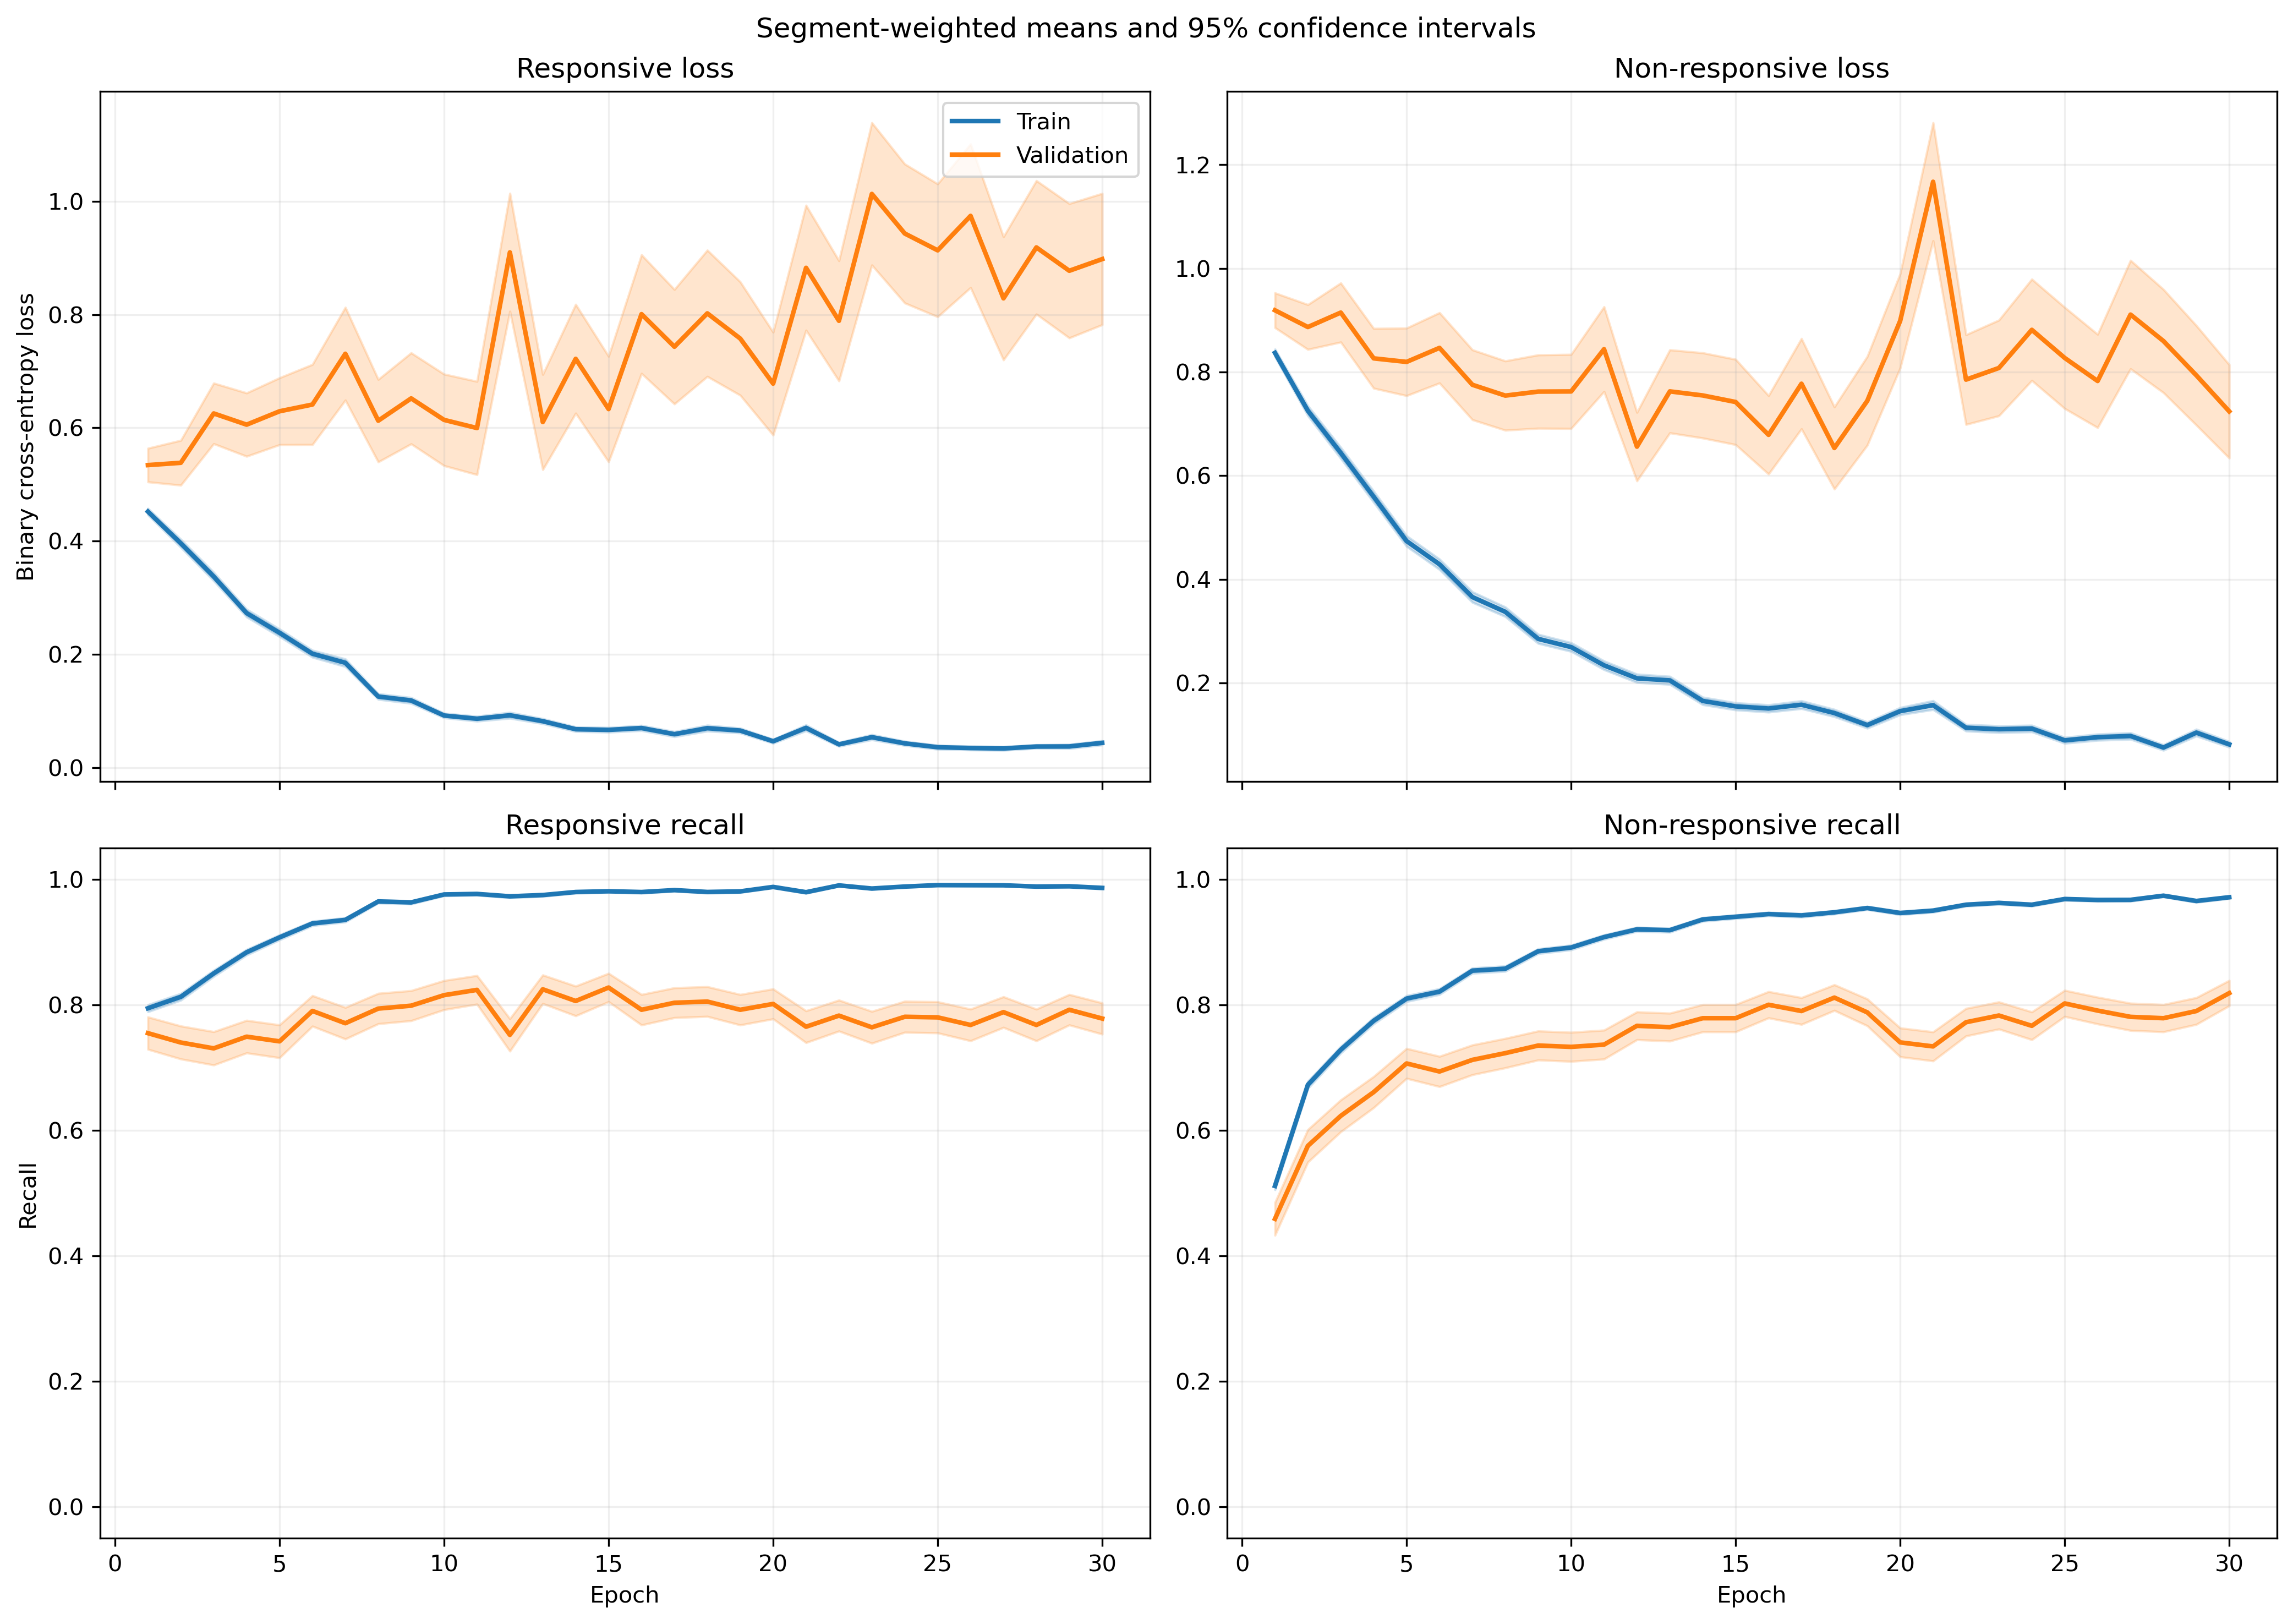

The data file committed next to this chart (first rows):
fold, epoch, split, r_loss, r_loss_count, r_loss_sum, r_loss_sum_sq, r_recall, r_recall_count, r_recall_sum, r_recall_sum_sq, nr_loss, nr_loss_count, nr_loss_sum, nr_loss_sum_sq, nr_recall, nr_recall_count, nr_recall_sum, nr_recall_sum_sq
1, 1, train, 0.3965, 1063, 421.5, 281.9, 0.8344, 1063, 887.0, 887.0, 0.9331, 1401, 1307, 1698, 0.4483, 1401, 628.0, 628.0
1, 1, validation, 0.1699, 10, 1.699, 0.3865, 1.0, 10, 10.0, 10.0, , 0, 0.0, 0.0, , 0, 0.0, 0.0
1, 2, train, 0.4164, 1063, 442.6, 575.1, 0.8109, 1063, 862.0, 862.0, 0.6965, 1401, 975.8, 1670, 0.6895, 1401, 966.0, 966.0
1, 2, validation, 0.06995, 10, 0.6995, 0.08201, 1.0, 10, 10.0, 10.0, , 0, 0.0, 0.0, , 0, 0.0, 0.0
1, 3, train, 0.2629, 1063, 279.5, 275.7, 0.8984, 1063, 955.0, 955.0, 0.6562, 1401, 919.3, 1651, 0.7031, 1401, 985.0, 985.0
1, 3, validation, 0.04475, 10, 0.4475, 0.0355, 1.0, 10, 10.0, 10.0, , 0, 0.0, 0.0, , 0, 0.0, 0.0
1, 4, train, 0.2175, 1063, 231.2, 187.5, 0.921, 1063, 979.0, 979.0, 0.5299, 1401, 742.3, 1233, 0.758, 1401, 1062, 1062
1, 4, validation, 0.07282, 10, 0.7282, 0.1122, 1.0, 10, 10.0, 10.0, , 0, 0.0, 0.0, , 0, 0.0, 0.0
1, 5, train, 0.2271, 1063, 241.5, 220.2, 0.9257, 1063, 984.0, 984.0, 0.366, 1401, 512.8, 822.9, 0.8494, 1401, 1190, 1190
1, 5, validation, 0.04582, 10, 0.4582, 0.0471, 1.0, 10, 10.0, 10.0, , 0, 0.0, 0.0, , 0, 0.0, 0.0
1, 6, train, 0.2954, 1063, 314, 380.5, 0.8843, 1063, 940.0, 940.0, 0.2411, 1401, 337.8, 530.5, 0.8951, 1401, 1254, 1254
1, 6, validation, 0.07844, 10, 0.7844, 0.2168, 1.0, 10, 10.0, 10.0, , 0, 0.0, 0.0, , 0, 0.0, 0.0
1, 7, train, 0.1437, 1063, 152.8, 173.1, 0.9501, 1063, 1010, 1010, 0.2881, 1401, 403.6, 878, 0.8779, 1401, 1230, 1230
1, 7, validation, 0.008701, 10, 0.08701, 0.001355, 1.0, 10, 10.0, 10.0, , 0, 0.0, 0.0, , 0, 0.0, 0.0
1, 8, train, 0.1416, 1063, 150.6, 177.2, 0.9567, 1063, 1017, 1017, 0.3935, 1401, 551.3, 1044, 0.823, 1401, 1153, 1153
1, 8, validation, 0.2311, 10, 2.311, 3.045, 0.9, 10, 9.0, 9.0, , 0, 0.0, 0.0, , 0, 0.0, 0.0
1, 9, train, 0.1914, 1063, 203.5, 318.6, 0.9257, 1063, 984.0, 984.0, 0.147, 1401, 206, 445, 0.9422, 1401, 1320, 1320
1, 9, validation, 0.05546, 10, 0.5546, 0.1631, 1.0, 10, 10.0, 10.0, , 0, 0.0, 0.0, , 0, 0.0, 0.0
1, 10, train, 0.1162, 1063, 123.6, 105.4, 0.9652, 1063, 1026, 1026, 0.1766, 1401, 247.4, 396.2, 0.9265, 1401, 1298, 1298
1, 10, validation, 0.01619, 10, 0.1619, 0.004969, 1.0, 10, 10.0, 10.0, , 0, 0.0, 0.0, , 0, 0.0, 0.0
1, 11, train, 0.1011, 1063, 107.5, 141.6, 0.9727, 1063, 1034, 1034, 0.1653, 1401, 231.5, 488.7, 0.9436, 1401, 1322, 1322
1, 11, validation, 0.00652, 10, 0.0652, 0.001555, 1.0, 10, 10.0, 10.0, , 0, 0.0, 0.0, , 0, 0.0, 0.0
1, 12, train, 0.06971, 1063, 74.11, 75.44, 0.9812, 1063, 1043, 1043, 0.1897, 1401, 265.8, 560.7, 0.9308, 1401, 1304, 1304
1, 12, validation, 0.009608, 10, 0.09608, 0.003399, 1.0, 10, 10.0, 10.0, , 0, 0.0, 0.0, , 0, 0.0, 0.0
1, 13, train, 0.04288, 1063, 45.58, 71.55, 0.9906, 1063, 1053, 1053, 0.1802, 1401, 252.4, 634.9, 0.9358, 1401, 1311, 1311
1, 13, validation, 0.003134, 10, 0.03134, 0.0002778, 1.0, 10, 10.0, 10.0, , 0, 0.0, 0.0, , 0, 0.0, 0.0
1, 14, train, 0.06521, 1063, 69.31, 74.31, 0.9793, 1063, 1041, 1041, 0.1546, 1401, 216.6, 411.5, 0.935, 1401, 1310, 1310
1, 14, validation, 0.007716, 10, 0.07716, 0.001664, 1.0, 10, 10.0, 10.0, , 0, 0.0, 0.0, , 0, 0.0, 0.0
1, 15, train, 0.1131, 1063, 120.2, 222.9, 0.9624, 1063, 1023, 1023, 0.08351, 1401, 117, 292.4, 0.9714, 1401, 1361, 1361
1, 15, validation, 0.007974, 10, 0.07974, 0.001767, 1.0, 10, 10.0, 10.0, , 0, 0.0, 0.0, , 0, 0.0, 0.0
1, 16, train, 0.03811, 1063, 40.51, 88.72, 0.9953, 1063, 1058, 1058, 0.1271, 1401, 178.1, 447, 0.9572, 1401, 1341, 1341
1, 16, validation, 0.002142, 10, 0.02142, 7.147295150389255e-05, 1.0, 10, 10.0, 10.0, , 0, 0.0, 0.0, , 0, 0.0, 0.0
1, 17, train, 0.0762, 1063, 81, 136.1, 0.9784, 1063, 1040, 1040, 0.08314, 1401, 116.5, 256.3, 0.9707, 1401, 1360, 1360
1, 17, validation, 0.004344, 10, 0.04344, 0.0004329, 1.0, 10, 10.0, 10.0, , 0, 0.0, 0.0, , 0, 0.0, 0.0
1, 18, train, 0.1744, 1063, 185.4, 625.8, 0.9436, 1063, 1003, 1003, 0.06991, 1401, 97.94, 251.6, 0.9736, 1401, 1364, 1364
1, 18, validation, 0.003839, 10, 0.03839, 0.0003986, 1.0, 10, 10.0, 10.0, , 0, 0.0, 0.0, , 0, 0.0, 0.0
1, 19, train, 0.05174, 1063, 55, 63, 0.9878, 1063, 1050, 1050, 0.0904, 1401, 126.7, 276.7, 0.9686, 1401, 1357, 1357
1, 19, validation, 0.005474, 10, 0.05474, 0.0006445, 1.0, 10, 10.0, 10.0, , 0, 0.0, 0.0, , 0, 0.0, 0.0
1, 20, train, 0.03675, 1063, 39.06, 41.59, 0.9953, 1063, 1058, 1058, 0.1371, 1401, 192.1, 352.1, 0.9479, 1401, 1328, 1328
1, 20, validation, 0.006495, 10, 0.06495, 0.0006465, 1.0, 10, 10.0, 10.0, , 0, 0.0, 0.0, , 0, 0.0, 0.0
1, 21, train, 0.06002, 1063, 63.81, 89.89, 0.9802, 1063, 1042, 1042, 0.1022, 1401, 143.2, 345.6, 0.9607, 1401, 1346, 1346
1, 21, validation, 0.001062, 10, 0.01062, 1.900317511172034e-05, 1.0, 10, 10.0, 10.0, , 0, 0.0, 0.0, , 0, 0.0, 0.0
1, 22, train, 0.02433, 1063, 25.87, 48.97, 0.9953, 1063, 1058, 1058, 0.1485, 1401, 208.1, 637.3, 0.9507, 1401, 1332, 1332
1, 22, validation, 0.001379, 10, 0.01379, 5.611462665910949e-05, 1.0, 10, 10.0, 10.0, , 0, 0.0, 0.0, , 0, 0.0, 0.0
1, 23, train, 0.01948, 1063, 20.71, 26.38, 0.9972, 1063, 1060, 1060, 0.0896, 1401, 125.5, 282.6, 0.9707, 1401, 1360, 1360
1, 23, validation, 0.001195, 10, 0.01195, 1.825428762458614e-05, 1.0, 10, 10.0, 10.0, , 0, 0.0, 0.0, , 0, 0.0, 0.0
1, 24, train, 0.02463, 1063, 26.19, 52.19, 0.9953, 1063, 1058, 1058, 0.071, 1401, 99.47, 236.3, 0.9736, 1401, 1364, 1364
1, 24, validation, 0.00204, 10, 0.0204, 6.682441971861408e-05, 1.0, 10, 10.0, 10.0, , 0, 0.0, 0.0, , 0, 0.0, 0.0
1, 25, train, 0.01567, 1063, 16.66, 30.36, 0.9953, 1063, 1058, 1058, 0.1094, 1401, 153.2, 466.2, 0.9643, 1401, 1351, 1351
1, 25, validation, 0.0006755, 10, 0.006755, 7.944328444864368e-06, 1.0, 10, 10.0, 10.0, , 0, 0.0, 0.0, , 0, 0.0, 0.0
1, 26, train, 0.03482, 1063, 37.01, 64.34, 0.9887, 1063, 1051, 1051, 0.05153, 1401, 72.19, 255.4, 0.9872, 1401, 1383, 1383
1, 26, validation, 0.0006934, 10, 0.006934, 1.3041729744145414e-05, 1.0, 10, 10.0, 10.0, , 0, 0.0, 0.0, , 0, 0.0, 0.0
1, 27, train, 0.009611, 1063, 10.22, 3.327, 0.9972, 1063, 1060, 1060, 0.09864, 1401, 138.2, 421.8, 0.9672, 1401, 1355, 1355
1, 27, validation, 0.0007579, 10, 0.007579, 1.0265364608130767e-05, 1.0, 10, 10.0, 10.0, , 0, 0.0, 0.0, , 0, 0.0, 0.0
1, 28, train, 0.02977, 1063, 31.65, 29.95, 0.9878, 1063, 1050, 1050, 0.04618, 1401, 64.7, 187.7, 0.9893, 1401, 1386, 1386
1, 28, validation, 0.002253, 10, 0.02253, 0.0001107, 1.0, 10, 10.0, 10.0, , 0, 0.0, 0.0, , 0, 0.0, 0.0
1, 29, train, 0.02168, 1063, 23.05, 21.95, 0.9953, 1063, 1058, 1058, 0.1409, 1401, 197.4, 638.3, 0.9536, 1401, 1336, 1336
1, 29, validation, 0.0009014, 10, 0.009014, 1.3022547591390321e-05, 1.0, 10, 10.0, 10.0, , 0, 0.0, 0.0, , 0, 0.0, 0.0
1, 30, train, 0.07917, 1063, 84.16, 105.6, 0.9718, 1063, 1033, 1033, 0.04501, 1401, 63.07, 113.9, 0.9836, 1401, 1378, 1378
1, 30, validation, 0.002734, 10, 0.02734, 0.0001795, 1.0, 10, 10.0, 10.0, , 0, 0.0, 0.0, , 0, 0.0, 0.0
... 1,140 more rows
